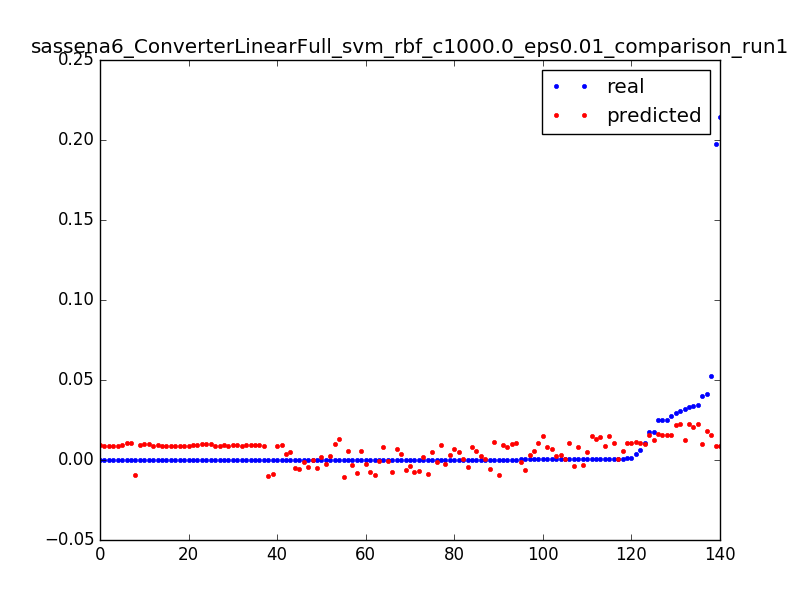

The data file committed next to this chart (first rows):
0.02474174419087561, 0.0165078171864, 0.0031847133757961785
0.0009821, 0.01085, 0.006369
0.0001368, 0.005196, 0.009554
0.01754, 0.01589, 0.003185
0.006332, 0.01032, 0.006369
0.0004521, 0.004746, 0.009554
0.01755, 0.0124, 0.003185
0.003595, 0.01129, 0.006369
0.0106, 0.01018, 0.009554
0.0002219, 0.009086, 0.01274
0.0002321, 0.007994, 0.01592
0.0001879, 0.006909, 0.01911
0.0001975, 0.00583, 0.02229
0.0001886, 0.004758, 0.02548
0.0001759, 0.003692, 0.02866
0.0001584, 0.002633, 0.03185
0.0001816, 0.001581, 0.03503
0.0001888, 0.0005348, 0.03822
0.0001677, -0.0005044, 0.0414
0.0001822, -0.001537, 0.04459
0.0001548, -0.002563, 0.04777
0.0001795, -0.003582, 0.05096
0.0001476, -0.004594, 0.05414
0.0002047, -0.0056, 0.05732
0.0001814, -0.006599, 0.06051
0.0001671, -0.007592, 0.06369
0.0001816, -0.008577, 0.06688
0.0001671, -0.009556, 0.07006
0.0001635, -0.01053, 0.07325
0.02723, 0.01582, 0.003185
0.000464, 0.01332, 0.006369
0.0003861, 0.01082, 0.009554
0.0003487, 0.008333, 0.01274
0.0003307, 0.005851, 0.01592
0.0003609, 0.003375, 0.01911
0.0003616, 0.0009069, 0.02229
0.0003163, -0.001554, 0.02548
0.0003897, -0.004008, 0.02866
0.0003235, -0.006454, 0.03185
0.0001173, -0.008893, 0.03503
0.0309, 0.02259, 0.003185
0.02934, 0.02195, 0.003185
0.04128, 0.01789, 0.003185
0.0005642, 0.01414, 0.006369
0.0003379, 0.0104, 0.009554
0.0003524, 0.006667, 0.01274
0.0003302, 0.002937, 0.01592
0.0345, 0.02272, 0.003185
0.0007749, 0.01529, 0.006369
0.000413, 0.007864, 0.009554
0.02522, 0.01585, 0.003185
0.0007788, 0.01067, 0.006369
0.000815, 0.005495, 0.009554
0.000804, 0.0003289, 0.01274
0.0001512, -0.004832, 0.01592
0.02486, 0.01554, 0.003185
0.0009674, 0.01082, 0.006369
0.03999, 0.009835, 0.003185
0.0001607, 0.009718, 0.006369
0.0001092, 0.009608, 0.009554
0.0001092, 0.009504, 0.01274
... 80 more rows
